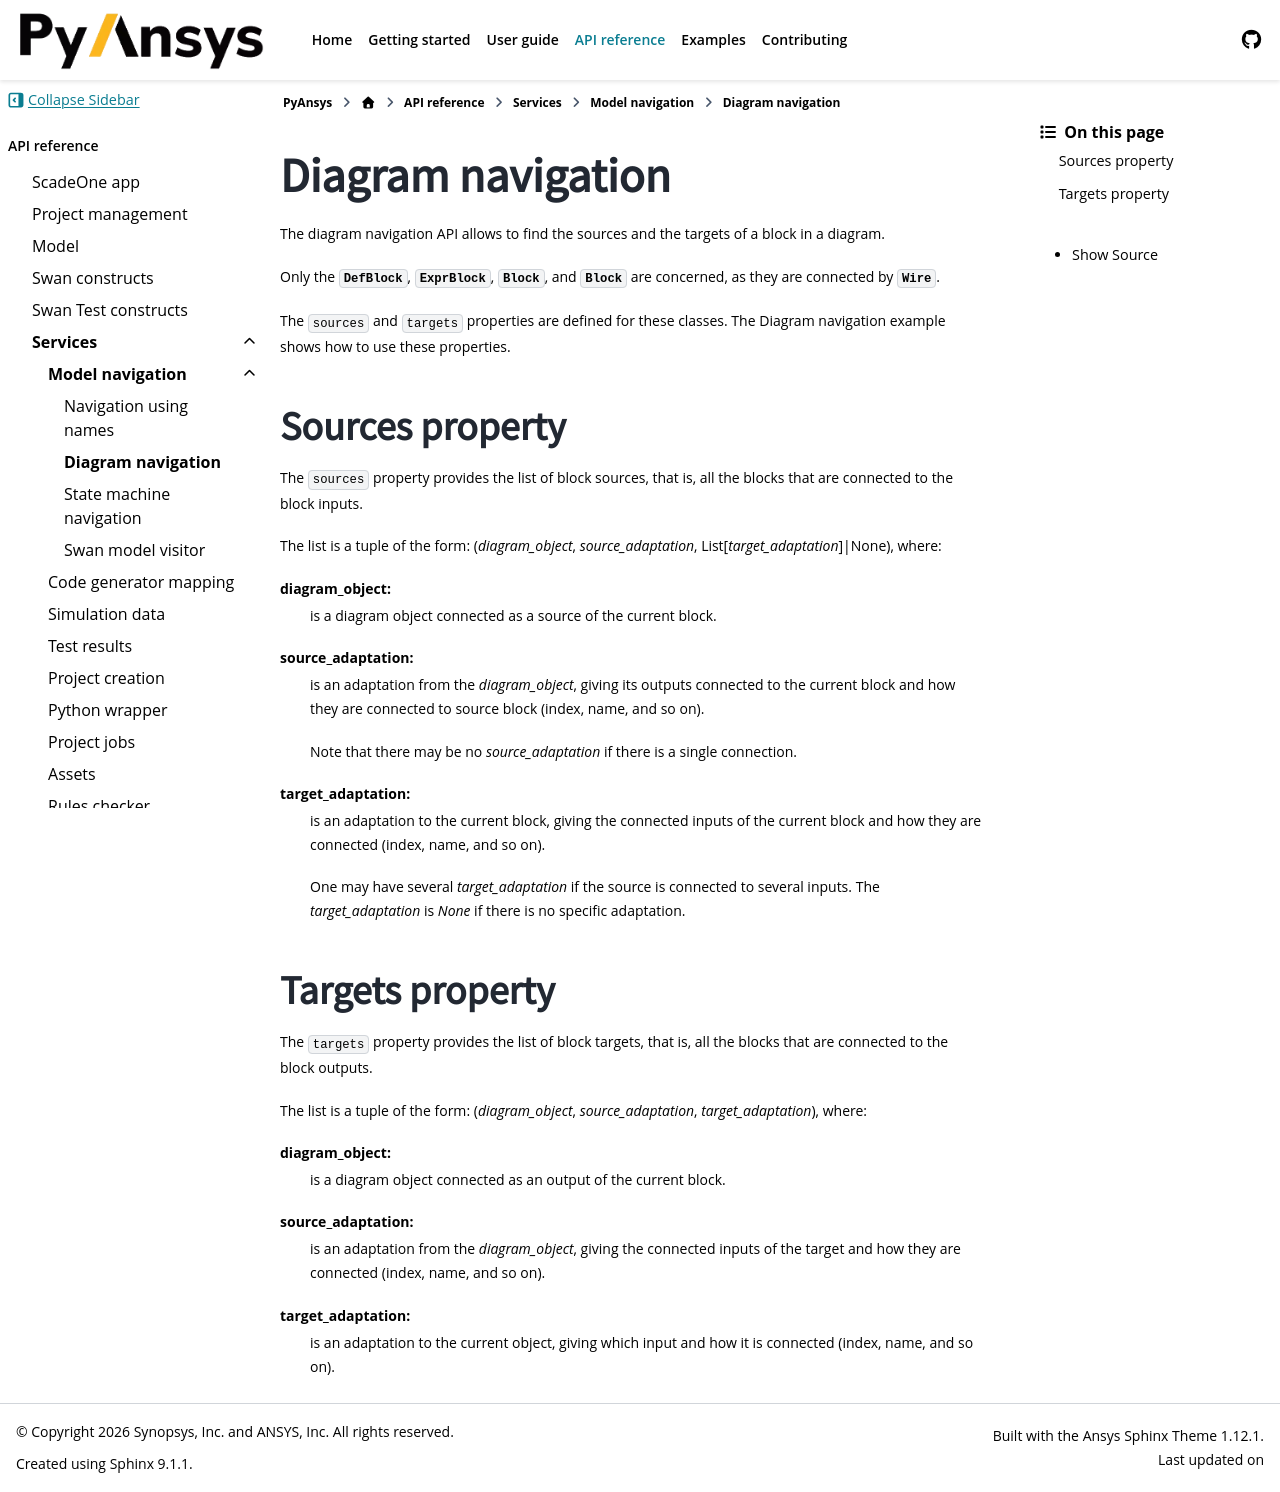

repository: ansys/pyscadeone · page: pull/55/api/svc/navigation/diagram.html · generator: sphinx

Diagram navigation
==================

The diagram navigation API allows to find the sources and the targets of a block in a diagram.

Only the :py:class:`DefBlock`, :py:class:`ExprBlock`, :py:class:`Block`, and :py:class:`Block` are concerned, as they are connected by :py:class:`Wire`.

The ``sources`` and ``targets`` properties are defined for these classes.
The :ref:`diagram_nav_ex` example shows how to use these properties.

Sources property
----------------

The ``sources`` property provides the list of block sources, that is, all the blocks
that are connected to the block inputs. 

The list is a tuple of the form: (*diagram_object*, *source_adaptation*, List[*target_adaptation*]|None), where:

diagram_object:
    is a diagram object connected as a source of the current block.

source_adaptation:
    is an adaptation from the *diagram_object*, giving its outputs connected to
    the current block and how they are connected to source block (index, name, and so on).

    Note that there may be no *source_adaptation* if there is a single connection.

target_adaptation:
    is an adaptation to the current block, giving the connected inputs of the current block
    and how they are connected (index, name, and so on).

    One may have several *target_adaptation* if the source is connected to several
    inputs. The *target_adaptation* is *None* if there is no specific adaptation.


Targets property
----------------

The ``targets`` property provides the list of block targets, that is, all the blocks
that are connected to the block outputs. 

The list is a tuple of the form: (*diagram_object*, *source_adaptation*, *target_adaptation*), where:

diagram_object:
    is a diagram object connected as an output of the current block.

source_adaptation:
    is an adaptation from the *diagram_object*, giving the connected inputs of the target 
    and how they are connected (index, name, and so on).

target_adaptation:
    is an adaptation to the current object, giving which input and how it is connected (index, name, and so on).
